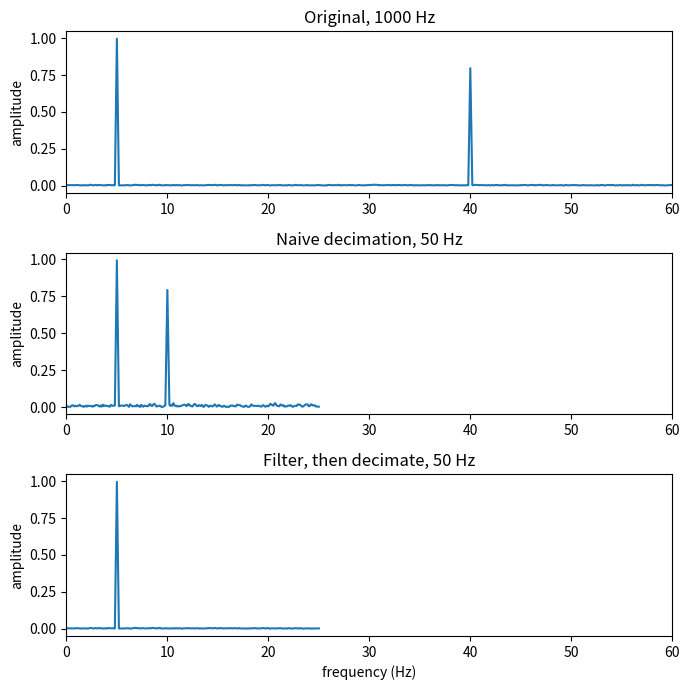

The script that saved this image:
"""Pitfall 10: downsampling without an anti-aliasing filter.

A 1 kHz recording contains a slow 5 Hz rhythm and a 40 Hz component (for example
mains-related or muscle noise). We reduce the sampling rate to 50 Hz, so the new
Nyquist frequency is 25 Hz and the 40 Hz component cannot be represented.

- Naive decimation (keep every 20th sample): the 40 Hz component does not vanish,
  it folds back to |40 - 50| = 10 Hz and shows up as a fake rhythm.
- Filter first, then decimate (scipy.signal.decimate): the 40 Hz component is
  removed and only the real 5 Hz rhythm remains.

Run:  python aliasing.py
"""
import numpy as np
import matplotlib

matplotlib.use("Agg")
import matplotlib.pyplot as plt
from scipy import signal

FS = 1000          # original sampling rate (Hz)
FACTOR = 20        # downsampling factor -> 50 Hz
DURATION = 10      # seconds
SLOW_HZ, FAST_HZ = 5, 40
SEED = 0


def spectrum(x, fs):
    n = len(x)
    freqs = np.fft.rfftfreq(n, 1 / fs)
    amp = np.abs(np.fft.rfft(x * np.hanning(n))) / n * 4
    return freqs, amp


def peaks(x, fs, min_amp=0.15):
    f, a = spectrum(x, fs)
    idx, _ = signal.find_peaks(a, height=min_amp)
    return [(round(float(f[i]), 1), round(float(a[i]), 2)) for i in idx]


def main():
    rng = np.random.default_rng(SEED)
    t = np.arange(0, DURATION, 1 / FS)
    x = (np.sin(2 * np.pi * SLOW_HZ * t)
         + 0.8 * np.sin(2 * np.pi * FAST_HZ * t)
         + 0.1 * rng.normal(size=t.size))

    naive = x[::FACTOR]
    proper = signal.decimate(x, FACTOR, ftype="fir", zero_phase=True)
    fs_new = FS // FACTOR

    print(f"Original ({FS} Hz)        peaks (Hz, amplitude): {peaks(x, FS)}")
    print(f"Naive every {FACTOR}th sample ({fs_new} Hz): {peaks(naive, fs_new)}")
    print(f"Filter + decimate ({fs_new} Hz):    {peaks(proper, fs_new)}")

    fig, axes = plt.subplots(3, 1, figsize=(7, 7), sharex=False)
    for ax, (name, sig, fs) in zip(axes, [("Original, 1000 Hz", x, FS),
                                          ("Naive decimation, 50 Hz", naive, fs_new),
                                          ("Filter, then decimate, 50 Hz", proper, fs_new)]):
        f, a = spectrum(sig, fs)
        ax.plot(f, a)
        ax.set_xlim(0, 60)
        ax.set_ylabel("amplitude")
        ax.set_title(name)
    axes[-1].set_xlabel("frequency (Hz)")
    fig.tight_layout()
    fig.savefig("aliasing.png", dpi=130)


if __name__ == "__main__":
    main()
